pico-8 play session: no input (idle)

[t = 2 s] idle ~2s (no d-pad/buttons)
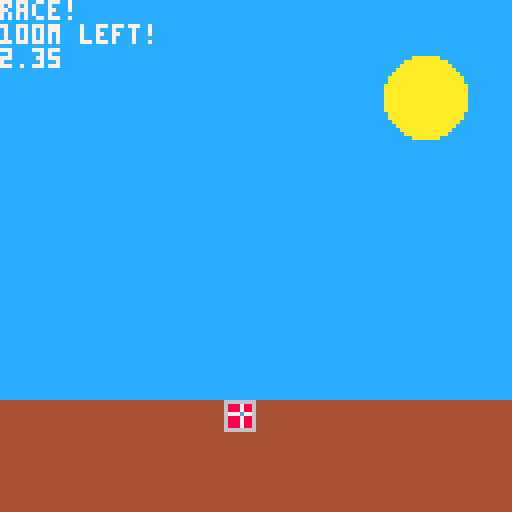

pico-8 cartridge
version 16
__lua__
--a bad game
--by marcus zaeyen

function _init()
	cam.following=player
end

function _update60()
	cam:update()
	player:update()
	
	textchanger:update()
	
	if not gameover and player.x>=raceend then
		gameover=true
		racetime=time()
	end
	

end


text=""
function _draw()
	local clrcol=12
	if player.x>9*(raceend/10) then
		clrcol=2
	elseif player.x>raceend/2 then
		clrcol=13
	end
	
	local suncol=10
	if player.x>3*raceend/4 then
		suncol=9
	end
	cls(clrcol)
	camera(cam.x,cam.y)
	
	circfill(
		cam.x+10+96*((raceend-player.x)/raceend),
		24,10,suncol)
	rectfill(
		cam.x,groundy,
		cam.x+128,128,
		4
	)
	player:draw()
	
	if not gameover then
		print("race!\n"..
			((raceend-player.x)/75).."m left!\n"..
			time(),
			cam.x,cam.y,7)
	else
		print("you finished!\n"..
		"final time: "..racetime,
		cam.x,cam.y,7)
	end
	
	print(text,cam.x,110,flr(rnd(16)))
end
-->8
--object definitions

cam={x=0,y=0,stress=0,
	following=nil, followspeed=.15,
	update=function(self)
		
		if self.following~=nil then
			
			self.x=flr((lerp(self.x,
				self.following.x-56,
				self.followspeed)))
			--self.y=flr((lerp(self.y,
			--	self.following.y-64,
			--	self.followspeed)))
		end
		
		if self.stress>0 then
			local r = rnd()
			self.x=cos(r)*self.stress
			self.y=sin(r)*self.stress
			
			self.stress=lerp(self.stress,0,.15)
			if self.stress<.05 then
				self.stress=0
			end
		end
	end
}

player = {
	x=0,y=0,
	dx=0,dy=0,
	ddx=0,ddy=0,
	grounded=false,
	speed=.05,
	jumpforce=5,
	
	update=function(self)
		--grounded check
		if self.y>=groundy then
			self.grounded=true
			--cam.stress=5
		else
			self.grounded=false
		end
		
		--input
		if not self.grounded then
			if btn(⬅️) then
				self.ddx-=self.speed
			elseif btn(➡️) then
				self.ddx+=self.speed
			end
		else
			self.dy=0
			self.ddy=0
			self.dx=lerp(self.dx,0,.25)
			if btnp(❎) or btnp(⬆️) then
				self.ddy-=self.jumpforce
			end
		end
	
		--gravity
		if not self.grounded then
			self.dy+=grav
		else
			self.dy=min(self.dy,0)
		end
		
		--accelerate
		self.dx+=self.ddx
		self.dy+=self.ddy
		
		--move
		self.x+=self.dx
		self.y+=self.dy
		
		self.ddx=0
		self.ddy=0
		
	end,
	
	draw=function(self)
		spr(1,self.x,self.y)
	end
}

textchanger={
	messages={
		"long way to go",
		"you don't have anything better\nto do?",
		"you could be playing a better\ngame",
		"marcus will forgive you\nif you turn this off",
		"my mother used to be proud of me",
		"narrative games don't have to\nbe good",
		"my parents paid $40k/year\nfor me to learn to make this",
		"why are you still here?",
		"guess you might as well finish",
		"congrats i guess"
	},
	update=function(self)
		for i=1,#self.messages do
			if player.x>i*(raceend/10) then
				text=self.messages[i]			
			end
		end
	end
}
-->8
--consts and helper functions

grav=0.5

groundy=100

raceend=7500

gameover=false
racetime=0

function lerp(a,b,t)
	return a +(b-a)*t
end
__gfx__
00000000666666666666666600000000000000000000000000000000000000000000000000000000000000000000000000000000000000000000000000000000
00000000688878867888888600000000000000000000000000000000000000000000000000000000000000000000000000000000000000000000000000000000
00700700688878867888888600000000000000000000000000000000000000000000000000000000000000000000000000000000000000000000000000000000
000770006777c7767888888600000000000000000000000000000000000000000000000000000000000000000000000000000000000000000000000000000000
00077000688878867888888600000000000000000000000000000000000000000000000000000000000000000000000000000000000000000000000000000000
00700700688878867888888600000000000000000000000000000000000000000000000000000000000000000000000000000000000000000000000000000000
00000000688878867888888600000000000000000000000000000000000000000000000000000000000000000000000000000000000000000000000000000000
00000000666666667777777600000000000000000000000000000000000000000000000000000000000000000000000000000000000000000000000000000000
00000000677777777777777600000000000000000000000000000000000000000000000000000000000000000000000000000000000000000000000000000000
00000000688888877888888600000000000000000000000000000000000000000000000000000000000000000000000000000000000000000000000000000000
00000000688888877888888600000000000000000000000000000000000000000000000000000000000000000000000000000000000000000000000000000000
00000000688888877888888600000000000000000000000000000000000000000000000000000000000000000000000000000000000000000000000000000000
00000000688888877888888600000000000000000000000000000000000000000000000000000000000000000000000000000000000000000000000000000000
00000000688888877888888600000000000000000000000000000000000000000000000000000000000000000000000000000000000000000000000000000000
00000000688888877888888600000000000000000000000000000000000000000000000000000000000000000000000000000000000000000000000000000000
00000000666666666666666600000000000000000000000000000000000000000000000000000000000000000000000000000000000000000000000000000000
